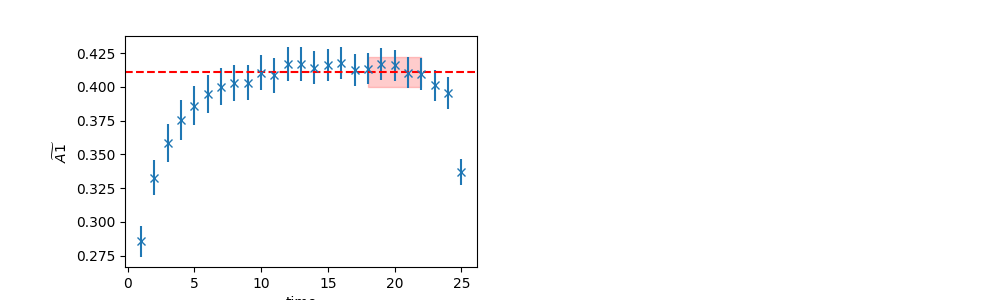

Data behind this chart, as committed beside it:
	EffectiveMass	Error	RegUp	RegLow
0	0.4113	0.01112	23	18
